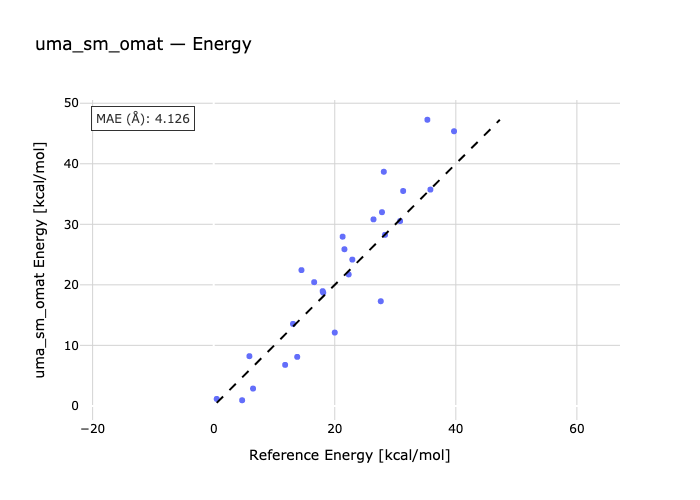

Source data for this figure (header and first rows):
species, reference, predicted
Cyclobutene-TS1, 35.3, 47.27
TS2-cis-1,3,5-Hexatriene, 30.8, 30.54
ortho-xylylene-TS3, 28.1, 38.68
1,3-Pentadiene-TS4, 39.7, 45.37
1,3-Cyclopentadiene-TS5, 28.3, 28.26
TS6-1,5-Hexadiene, 35.8, 35.74
Ethylene-TS7-1,3-Butadiene, 22.3, 21.72
Ethylene-1,3-Cyclopentadiene-TS8, 18.0, 18.95
TS11-1,3-Cyclopentadiene, 14.5, 22.43
Cis-triscyclopropacyclohexane-TS9, 26.4, 30.82
13ts_1a-13_c2h4-13r_1, 27.6, 17.29
13ts_2a-13_c2h4-13r_2, 20.0, 12.12
13ts_3a-13_c2h4-13r_3, 13.8, 8.097
13ts_4a-13r_4-13_c2h4, 11.8, 6.776
13r_5-13_c2h4-13ts_5a, 6.5, 2.865
13r_6-13_c2h4-13ts_6a, 4.7, 0.9328
13r_7-13_c2h4-13ts_7a, 13.1, 13.55
13_c2h4-13ts_8a-13r_8, 5.9, 8.211
13ts_9a-13_c2h4-13r_9, 0.5, 1.147
00r-02ts-02r, 18.1, 18.72
03r-00r-03ts, 16.6, 20.44
00r-04r-04ts, 22.9, 24.17
00r-06ts-05r, 27.8, 32
00r-07r-07ts, 21.3, 27.95
00r-08ts-07r, 21.6, 25.88
00r-09r-09ts, 31.3, 35.5
